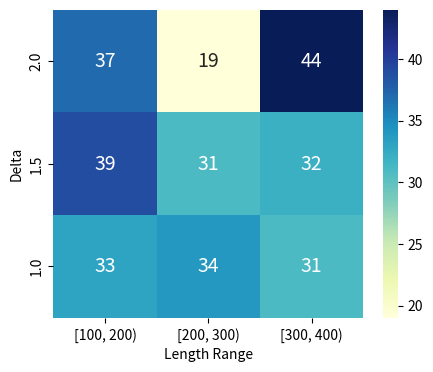

Here is the Python script that generated this plot: (Note: this script raises an exception after producing the figure.)
# =============================================================================
# num_samples_kgw.py
# Description: This script is used to visualize the sample distribution for KGW.
# =============================================================================

import numpy as np
import seaborn as sns
import matplotlib.pyplot as plt

# Set delta and length ranges
deltas = [2.0, 1.5, 1.0]
length_ranges = ['[100, 200)', '[200, 300)', '[300, 400)']

# Define the number of samples
samples = np.array([[43, 34, 37], [38, 32, 32], [38, 20, 26]]) # Llama
samples = np.array([[37, 19, 44], [39, 31, 32], [33, 34, 31]]) # Mistral

# Create the plot
plt.figure(figsize=(5, 4))

sns.heatmap(samples, annot=True, fmt='d', cmap='YlGnBu', 
            xticklabels=length_ranges, yticklabels=deltas,
            annot_kws={"size": 14})

plt.xlabel('Length Range')
plt.ylabel('Delta')
plt.savefig('fig/num_samples_kgw_llama.png')